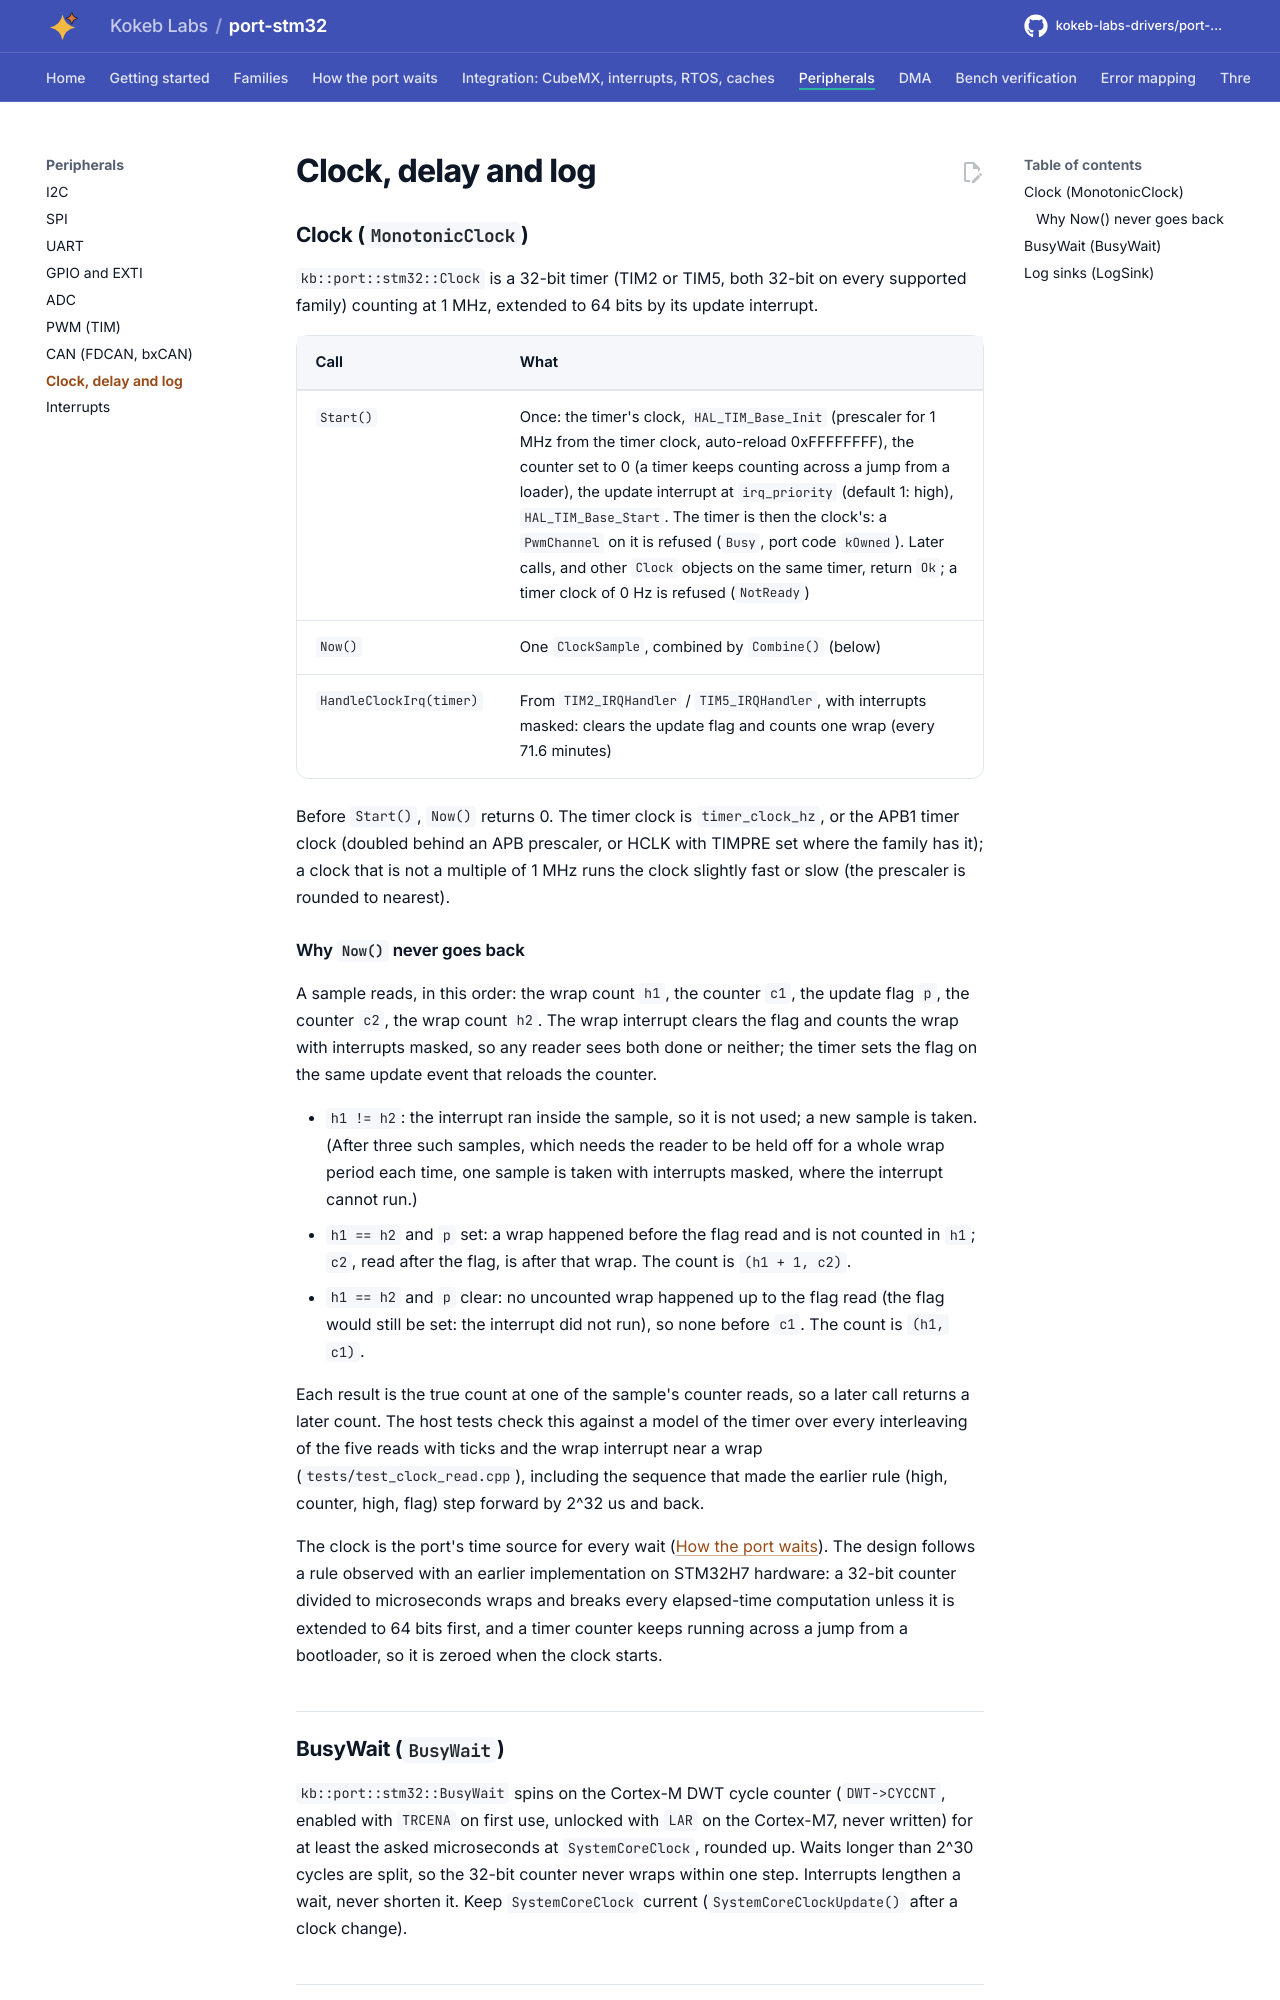

repository: kokeb-labs-drivers/port-stm32 · page: dev/peripherals/time-log/index.html · generator: mkdocs

# Clock, delay and log

## Clock (`MonotonicClock`)

`kb::port::stm32::Clock` is a 32-bit timer (TIM2 or TIM5, both 32-bit on every supported family) counting at
1 MHz, extended to 64 bits by its update interrupt.

| Call | What |
| --- | --- |
| `Start()` | Once: the timer's clock, `HAL_TIM_Base_Init` (prescaler for 1 MHz from the timer clock, auto-reload 0xFFFFFFFF), the counter set to 0 (a timer keeps counting across a jump from a loader), the update interrupt at `irq_priority` (default 1: high), `HAL_TIM_Base_Start`. The timer is then the clock's: a `PwmChannel` on it is refused (`Busy`, port code `kOwned`). Later calls, and other `Clock` objects on the same timer, return `Ok`; a timer clock of 0 Hz is refused (`NotReady`) |
| `Now()` | One `ClockSample`, combined by `Combine()` (below) |
| `HandleClockIrq(timer)` | From `TIM2_IRQHandler` / `TIM5_IRQHandler`, with interrupts masked: clears the update flag and counts one wrap (every 71.6 minutes) |

Before `Start()`, `Now()` returns 0. The timer clock is `timer_clock_hz`, or the APB1 timer clock (doubled behind an
APB prescaler, or HCLK with TIMPRE set where the family has it); a clock that is not a multiple of 1 MHz runs the
clock slightly fast or slow (the prescaler is rounded to nearest).

### Why `Now()` never goes back

A sample reads, in this order: the wrap count `h1`, the counter `c1`, the update flag `p`, the counter `c2`, the
wrap count `h2`. The wrap interrupt clears the flag and counts the wrap with interrupts masked, so any reader sees
both done or neither; the timer sets the flag on the same update event that reloads the counter.

- `h1 != h2`: the interrupt ran inside the sample, so it is not used; a new sample is taken. (After three such
  samples, which needs the reader to be held off for a whole wrap period each time, one sample is taken with
  interrupts masked, where the interrupt cannot run.)
- `h1 == h2` and `p` set: a wrap happened before the flag read and is not counted in `h1`; `c2`, read after the
  flag, is after that wrap. The count is `(h1 + 1, c2)`.
- `h1 == h2` and `p` clear: no uncounted wrap happened up to the flag read (the flag would still be set: the
  interrupt did not run), so none before `c1`. The count is `(h1, c1)`.

Each result is the true count at one of the sample's counter reads, so a later call returns a later count. The host
tests check this against a model of the timer over every interleaving of the five reads with ticks and the wrap
interrupt near a wrap (`tests/test_clock_read.cpp`), including the sequence that made the earlier rule (high,
counter, high, flag) step forward by 2^32 us and back.

The clock is the port's time source for every wait ([How the port waits](../waits.md)). The design follows a rule
observed with an earlier implementation on STM32H7 hardware: a 32-bit counter divided to microseconds wraps and
breaks every elapsed-time computation unless it is extended to 64 bits first, and a timer counter keeps running
across a jump from a bootloader, so it is zeroed when the clock starts.
